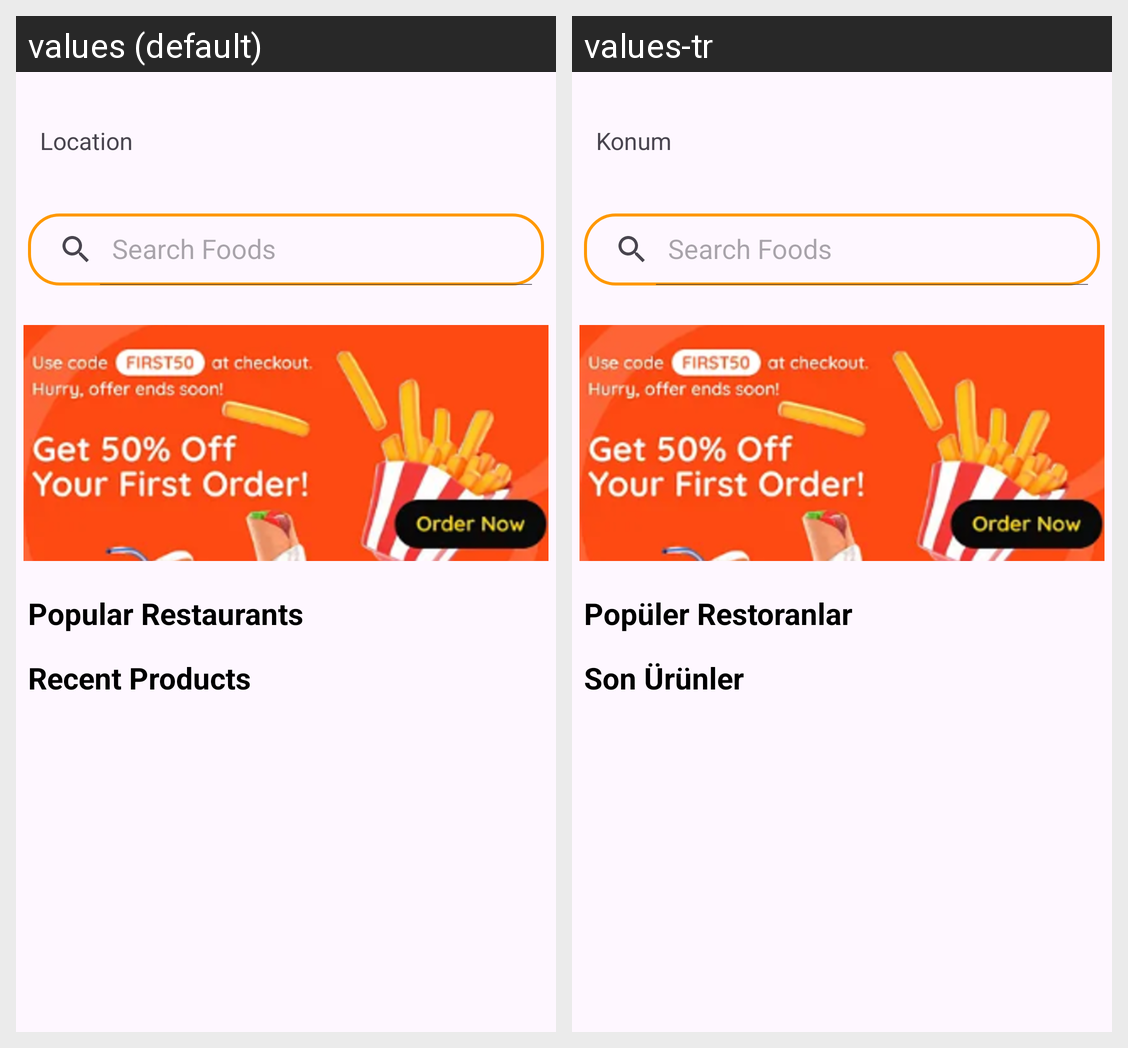

Here is an Android app screen in its default locale and in the app's own translations. Write out the translated-string differences for the strings that appear on this screen.
Android screen res/layout/fragment_home.xml rendered under 2 locales, left to right: values (default), values-tr. Device: Nexus 5 (rendered at 1080×1920; each locale shown at half size, 540×960, under a caption strip naming it); theme Theme.MyFoodsApp.
Strings drawn on this screen, with the default value and each locale's value (text and hints the layout hard-codes, and strings that could not be matched under every locale, appear in the picture but are not listed):

location
  values: Location
  values-tr: Konum

popular_restaurants
  values: Popular Restaurants
  values-tr: Popüler Restoranlar

recent_products
  values: Recent Products
  values-tr: Son Ürünler
